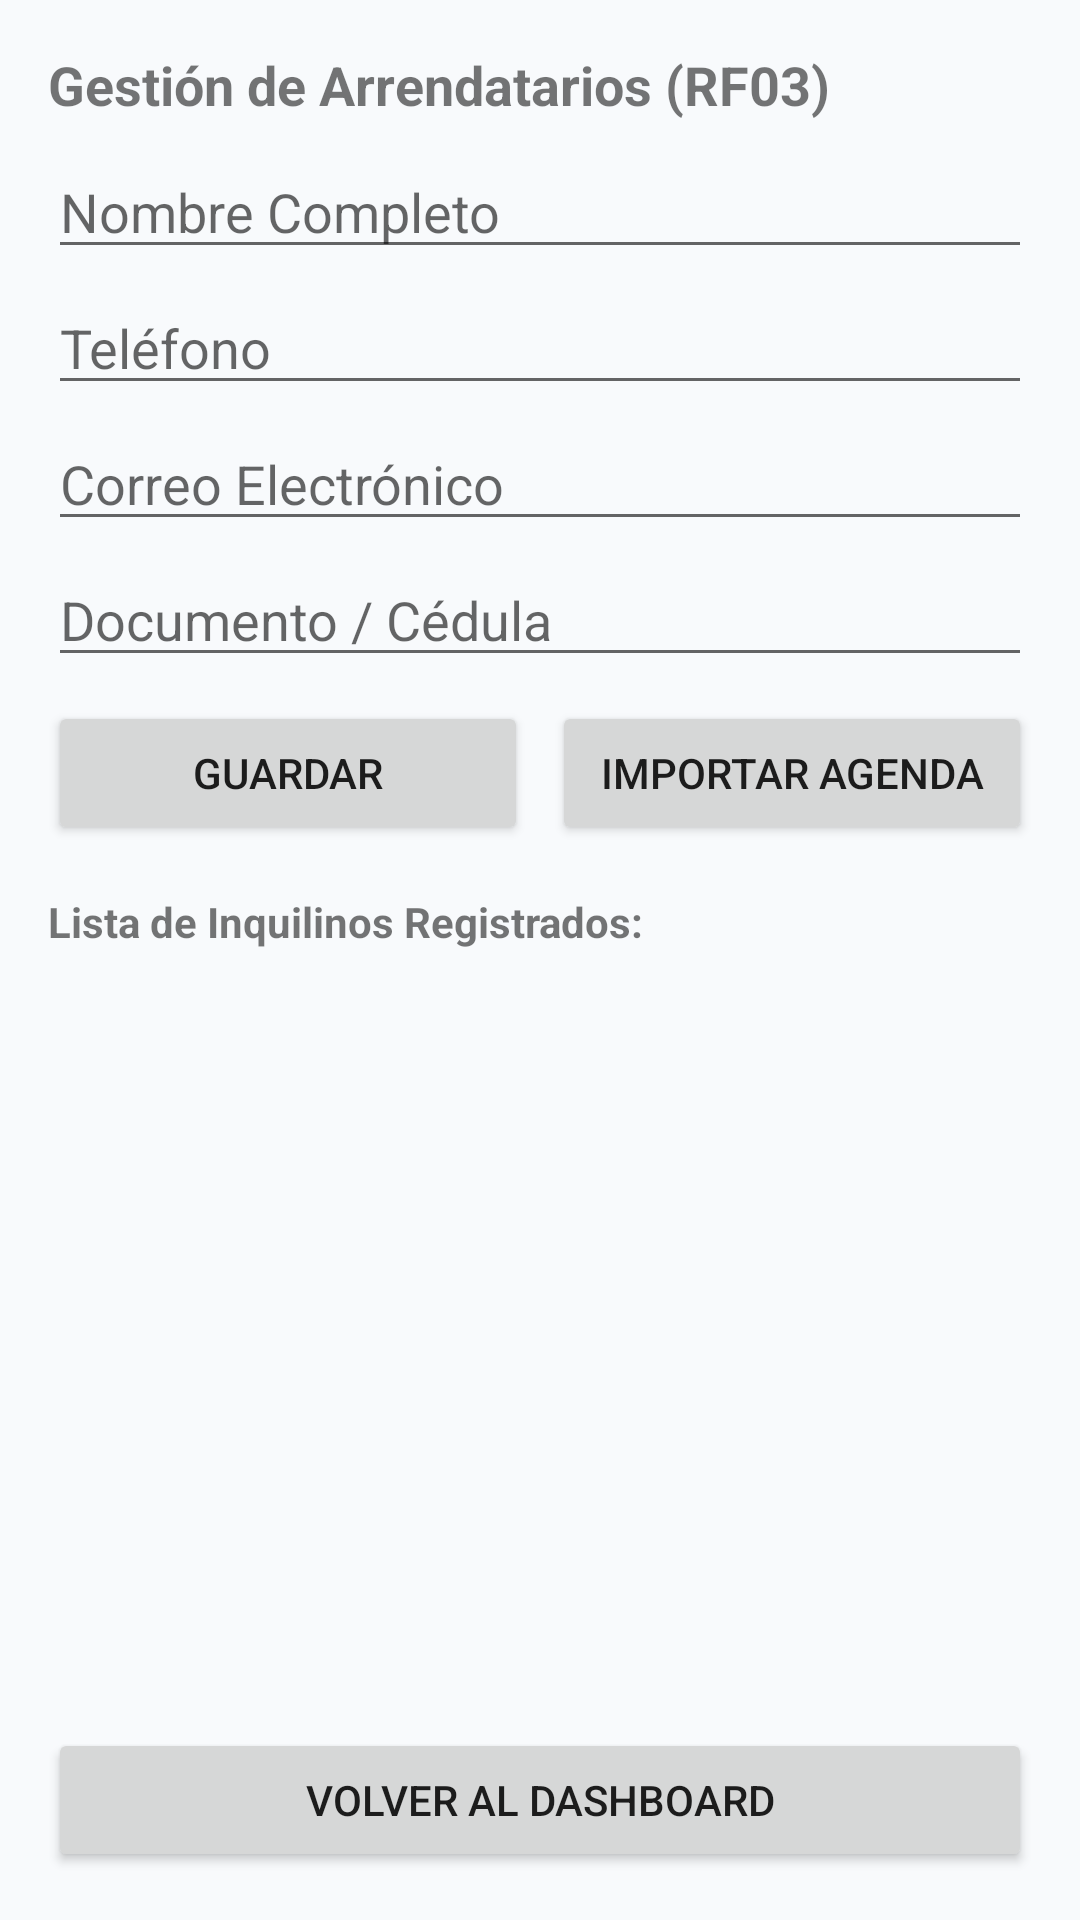

Produce the Android XML layout that renders to this screen, including the resource entries it uses.
<!-- AndroidManifest.xml: application theme Theme.Arrendo -->
<!-- res/layout/fragment_arrendatarios.xml -->
<?xml version="1.0" encoding="utf-8"?>
<LinearLayout xmlns:android="http://schemas.android.com/apk/res/android"
    android:layout_width="match_parent"
    android:layout_height="match_parent"
    android:orientation="vertical"
    android:padding="16dp">

    <TextView
        android:layout_width="match_parent"
        android:layout_height="wrap_content"
        android:text="Gestión de Arrendatarios (RF03)"
        android:textSize="18sp"
        android:textStyle="bold" />

    <EditText
        android:id="@+id/etNombreCompleto"
        android:layout_width="match_parent"
        android:layout_height="wrap_content"
        android:layout_marginTop="8dp"
        android:hint="Nombre Completo"
        android:inputType="textPersonName" />

    <EditText
        android:id="@+id/etTelefono"
        android:layout_width="match_parent"
        android:layout_height="wrap_content"
        android:layout_marginTop="4dp"
        android:hint="Teléfono"
        android:inputType="phone" />

    <EditText
        android:id="@+id/etCorreo"
        android:layout_width="match_parent"
        android:layout_height="wrap_content"
        android:layout_marginTop="4dp"
        android:hint="Correo Electrónico"
        android:inputType="textEmailAddress" />

    <EditText
        android:id="@+id/etCedula"
        android:layout_width="match_parent"
        android:layout_height="wrap_content"
        android:layout_marginTop="4dp"
        android:hint="Documento / Cédula"
        android:inputType="number" />

    <LinearLayout
        android:layout_width="match_parent"
        android:layout_height="wrap_content"
        android:layout_marginTop="8dp"
        android:orientation="horizontal">

        <Button
            android:id="@+id/btnGuardarArrendatario"
            android:layout_width="0dp"
            android:layout_height="wrap_content"
            android:layout_weight="1"
            android:text="Guardar" />

        <Button
            android:id="@+id/btnImportarContacto"
            android:layout_width="0dp"
            android:layout_height="wrap_content"
            android:layout_marginStart="8dp"
            android:layout_weight="1"
            android:text="Importar Agenda" />
    </LinearLayout>

    <TextView
        android:layout_width="match_parent"
        android:layout_height="wrap_content"
        android:layout_marginTop="16dp"
        android:text="Lista de Inquilinos Registrados:"
        android:textStyle="bold" />

    <androidx.recyclerview.widget.RecyclerView
        android:id="@+id/rvArrendatarios"
        android:layout_width="match_parent"
        android:layout_height="0dp"
        android:layout_weight="1"
        android:layout_marginTop="8dp" />

    <Button
        android:id="@+id/btnVolverInicio"
        android:layout_width="match_parent"
        android:layout_height="wrap_content"
        android:layout_marginTop="8dp"
        android:text="Volver al Dashboard" />

</LinearLayout>
<!-- resources referenced by this layout -->
<resources>
  <style name="Theme.Arrendo" parent="Theme.MaterialComponents.DayNight.NoActionBar">
          
          <item name="colorPrimary">@color/btn_neutral_bg</item>
          <item name="colorPrimaryVariant">@color/primary_dark</item>
          <item name="colorOnPrimary">@color/white</item>
  
          
          <item name="colorSecondary">@color/secondary</item>
          <item name="colorSecondaryVariant">@color/primary_variant</item>
          <item name="colorOnSecondary">@color/white</item>
  
          
          <item name="android:statusBarColor">@color/primary_dark</item>
          <item name="android:windowLightStatusBar">false</item>
          <item name="android:colorBackground">@color/background_light</item>
  
          
          <item name="materialButtonStyle">@style/Widget.Arrendo.Button</item>
      </style>
  <color name="btn_neutral_bg">#334155</color>
  <color name="primary_dark">#0F172A</color>
  <color name="white">#FFFFFFFF</color>
  <color name="secondary">#475569</color>
  <color name="primary_variant">#334155</color>
  <color name="background_light">#F8FAFC</color>
  <style name="Widget.Arrendo.Button" parent="Widget.MaterialComponents.Button">
          <item name="backgroundTint">@color/btn_neutral_bg</item>
          <item name="android:textColor">@color/white</item>
          <item name="cornerRadius">4dp</item>
          <item name="android:textAllCaps">false</item>
          <item name="android:textSize">14sp</item>
          <item name="elevation">1dp</item>
      </style>
</resources>
